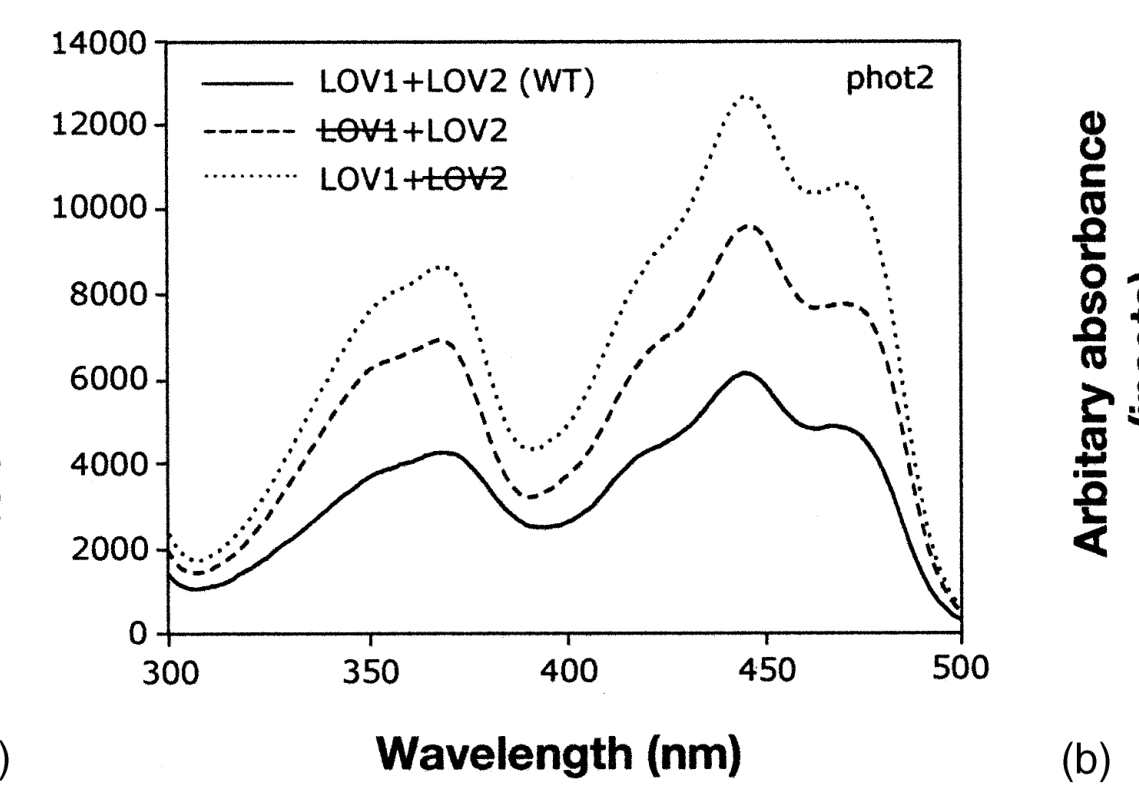

The data file committed next to this chart (first rows):
Line 26 x, Line 26 y
3.008535441964E2, 9.744734717489E-2
3.010182625441E2, 9.649991980954E-2
3.012924858086E2, 9.463998834827E-2
3.015205186137E2, 9.264530953099E-2
3.019846102657E2, 8.961549156782E-2
3.025508339395E2, 8.684090890360E-2
3.029056794850E2, 8.566153661399E-2
3.034052635976E2, 8.298556381308E-2
3.036772268900E2, 8.254418986902E-2
3.040052952437E2, 8.194006687335E-2
3.043429082139E2, 8.099632172630E-2
3.045416421251E2, 8.027800891464E-2
3.047404733527E2, 7.964864328956E-2
3.052227623514E2, 7.845827117397E-2
3.054933457778E2, 7.786243668166E-2
3.057945267086E2, 7.768726716761E-2
3.060456644751E2, 7.768173549875E-2
3.062968022415E2, 7.767620382988E-2
3.065477095218E2, 7.746000777175E-2
3.067981558296E2, 7.682248293510E-2
3.070492935961E2, 7.681695126623E-2
3.073004313625E2, 7.681141959737E-2
3.075515691290E2, 7.680588792850E-2
3.078027068955E2, 7.680035625964E-2
3.080545361205E2, 7.742681775857E-2
3.083059043732E2, 7.763195047896E-2
3.085570421396E2, 7.762641881010E-2
3.089402116224E2, 7.778651452649E-2
3.095299520596E2, 7.929034480460E-2
3.098145748615E2, 7.928407557989E-2
3.103031543921E2, 7.950739110072E-2
3.106947786210E2, 8.038123600196E-2
3.109299805714E2, 8.111339847344E-2
3.115753434755E2, 8.180843730054E-2
3.118227971066E2, 8.204274869616E-2
3.121440572052E2, 8.240283926623E-2
3.124358856644E2, 8.269736770667E-2
3.128581359487E2, 8.359896168331E-2
3.132704366924E2, 8.442453252987E-2
3.139025933957E2, 8.561944983338E-2
3.143686503267E2, 8.693640189834E-2
3.146624126749E2, 8.763216291554E-2
3.152503061492E2, 8.936074797277E-2
3.157732148070E2, 9.099245199613E-2
3.161321463607E2, 9.195362555861E-2
3.163270725375E2, 9.260100291215E-2
3.165269477139E2, 9.318085702774E-2
3.168639492737E2, 9.513968243571E-2
3.171169309298E2, 9.681946588096E-2
3.176412686021E2, 9.975728911776E-2
3.182605758093E2, 1.024612841019E-1
3.186564312527E2, 1.036955146687E-1
3.189225958415E2, 1.043076157797E-1
3.191279179264E2, 1.048742415970E-1
3.197553833208E2, 1.077021177932E-1
3.203139773891E2, 1.094313482118E-1
3.206729089428E2, 1.103925217743E-1
3.208678351195E2, 1.110398991278E-1
3.210677102960E2, 1.116197532434E-1
3.216760678720E2, 1.148366184429E-1
... 583 more rows
